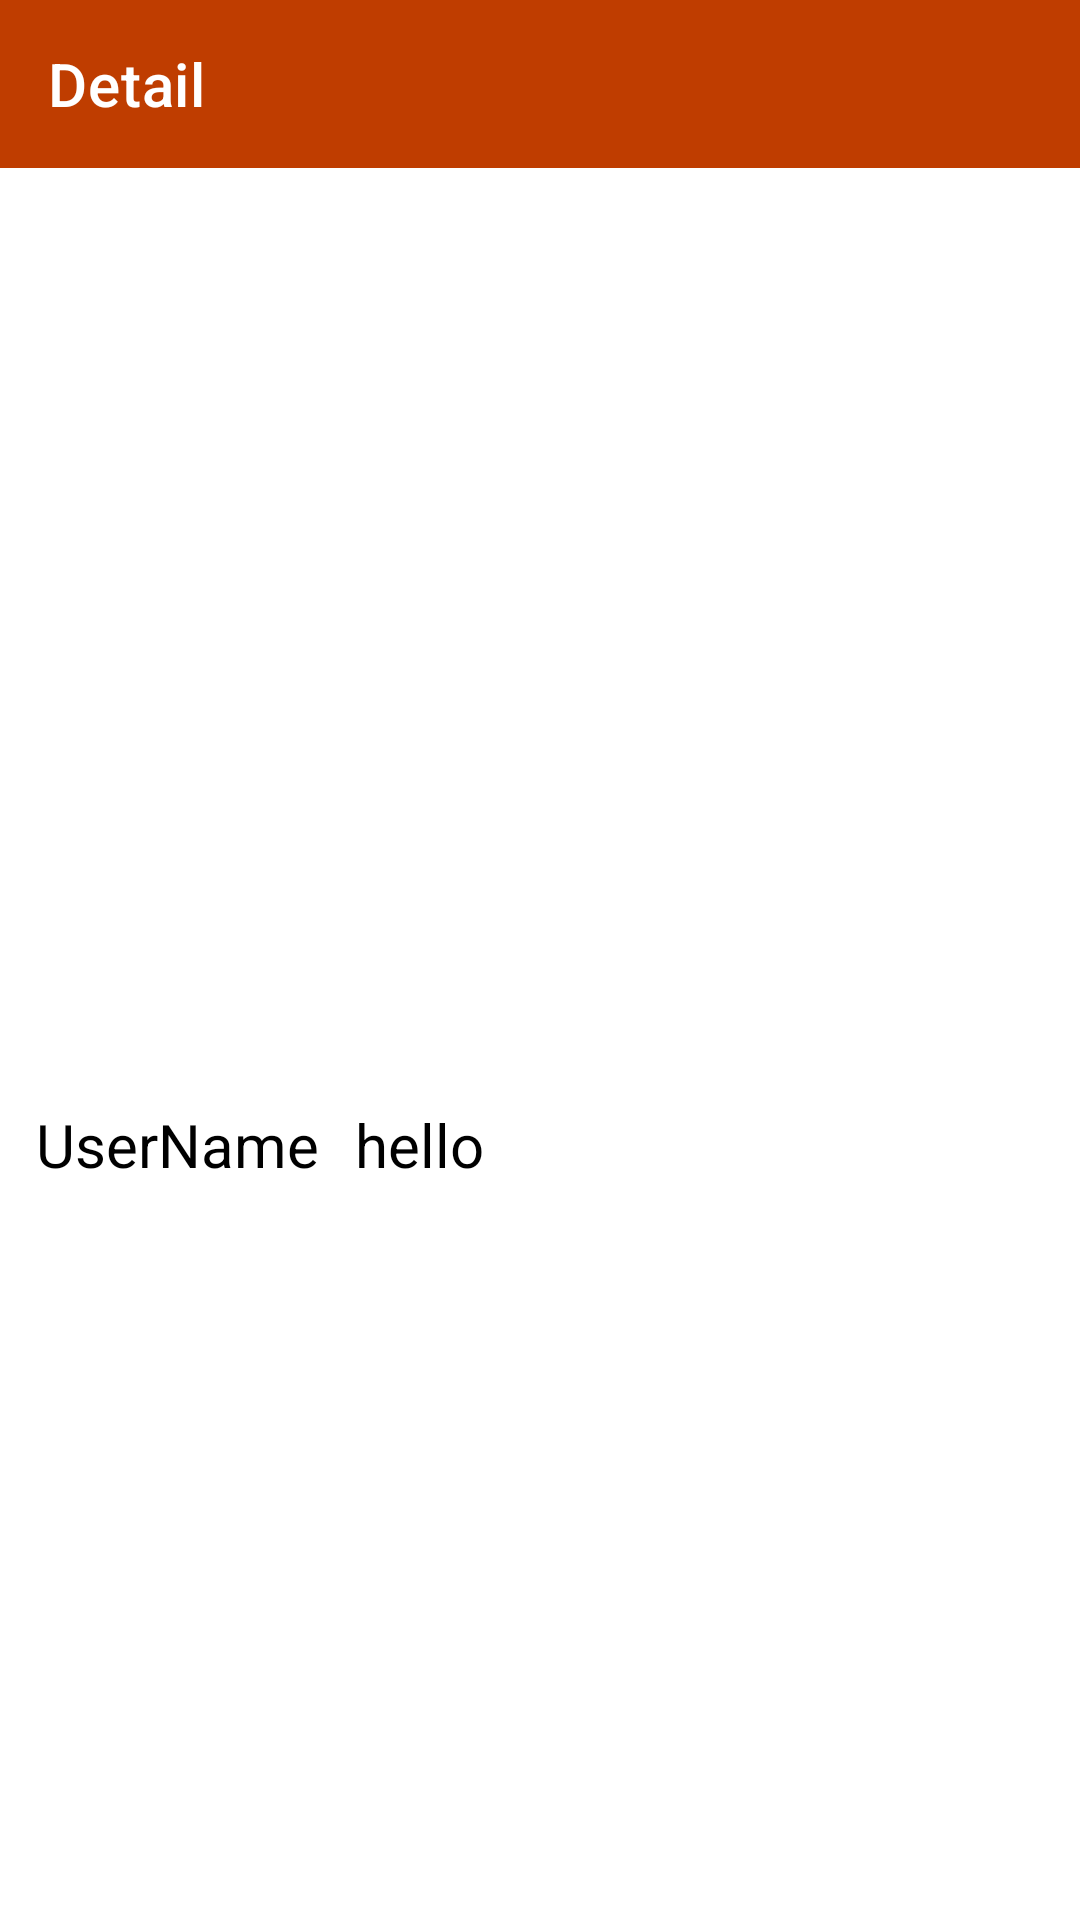

Write the Android layout XML for this screen, with the resource values it uses.
<!-- AndroidManifest.xml: application theme Theme.MyGithubTaskRefacktor -->
<!-- res/layout/fragment_detail.xml -->
<?xml version="1.0" encoding="utf-8"?>
<androidx.constraintlayout.widget.ConstraintLayout xmlns:android="http://schemas.android.com/apk/res/android"
    xmlns:app="http://schemas.android.com/apk/res-auto"
    xmlns:tools="http://schemas.android.com/tools"
    android:layout_width="match_parent"
    android:layout_height="match_parent"
    android:background="@color/white"
    tools:context=".feature_github.presentation.users_detail_screen.DetailFragment">


    <androidx.appcompat.widget.Toolbar
        android:id="@+id/toolbar_details"
        android:layout_width="match_parent"
        android:layout_height="0dp"
        android:background="#BF3D00"
        app:layout_constraintEnd_toEndOf="parent"
        app:layout_constraintStart_toStartOf="parent"
        app:layout_constraintTop_toTopOf="parent"
        app:navigationIcon="@drawable/ic_back"
        app:title="Detail"
        app:titleTextColor="@color/white" />

    <ImageView
        android:id="@+id/detail_image"
        android:layout_width="match_parent"
        android:layout_height="300dp"
        android:scaleType="centerCrop"
        app:layout_constraintEnd_toEndOf="parent"
        app:layout_constraintStart_toStartOf="parent"
        app:layout_constraintTop_toBottomOf="@id/toolbar_details" />

    <TextView
        android:id="@+id/username"
        android:layout_width="wrap_content"
        android:layout_height="wrap_content"
        android:layout_marginStart="12dp"
        android:layout_marginTop="12dp"
        android:text="UserName"
        android:textColor="@color/black"
        android:textSize="20sp"
        app:layout_constraintStart_toStartOf="parent"
        app:layout_constraintTop_toBottomOf="@id/detail_image" />

    <TextView
        android:id="@+id/detail_login"
        android:layout_width="wrap_content"
        android:layout_height="wrap_content"
        android:layout_marginStart="12dp"
        android:layout_marginTop="12dp"
        android:text="hello"
        android:textColor="@color/black"
        android:textSize="20sp"
        app:layout_constraintStart_toEndOf="@id/username"
        app:layout_constraintTop_toBottomOf="@id/detail_image"
        app:layout_goneMarginStart="12dp" />


</androidx.constraintlayout.widget.ConstraintLayout>
<!-- resources referenced by this layout -->
<resources>
  <color name="black">#FF000000</color>
  <color name="white">#FFFFFFFF</color>
  <style name="Theme.MyGithubTaskRefacktor" parent="Theme.MaterialComponents.DayNight.DarkActionBar">
          
          <item name="colorPrimary">@color/purple_500</item>
          <item name="colorPrimaryVariant">@color/purple_700</item>
          <item name="colorOnPrimary">@color/white</item>
          
          <item name="colorSecondary">@color/teal_200</item>
          <item name="colorSecondaryVariant">@color/teal_700</item>
          <item name="colorOnSecondary">@color/black</item>
          
          <item name="android:statusBarColor" tools:targetApi="l">?attr/colorPrimaryVariant</item>
          
      </style>
  <color name="purple_500">#FF6200EE</color>
  <color name="purple_700">#FF3700B3</color>
  <color name="teal_200">#FF03DAC5</color>
  <color name="teal_700">#FF018786</color>
</resources>
